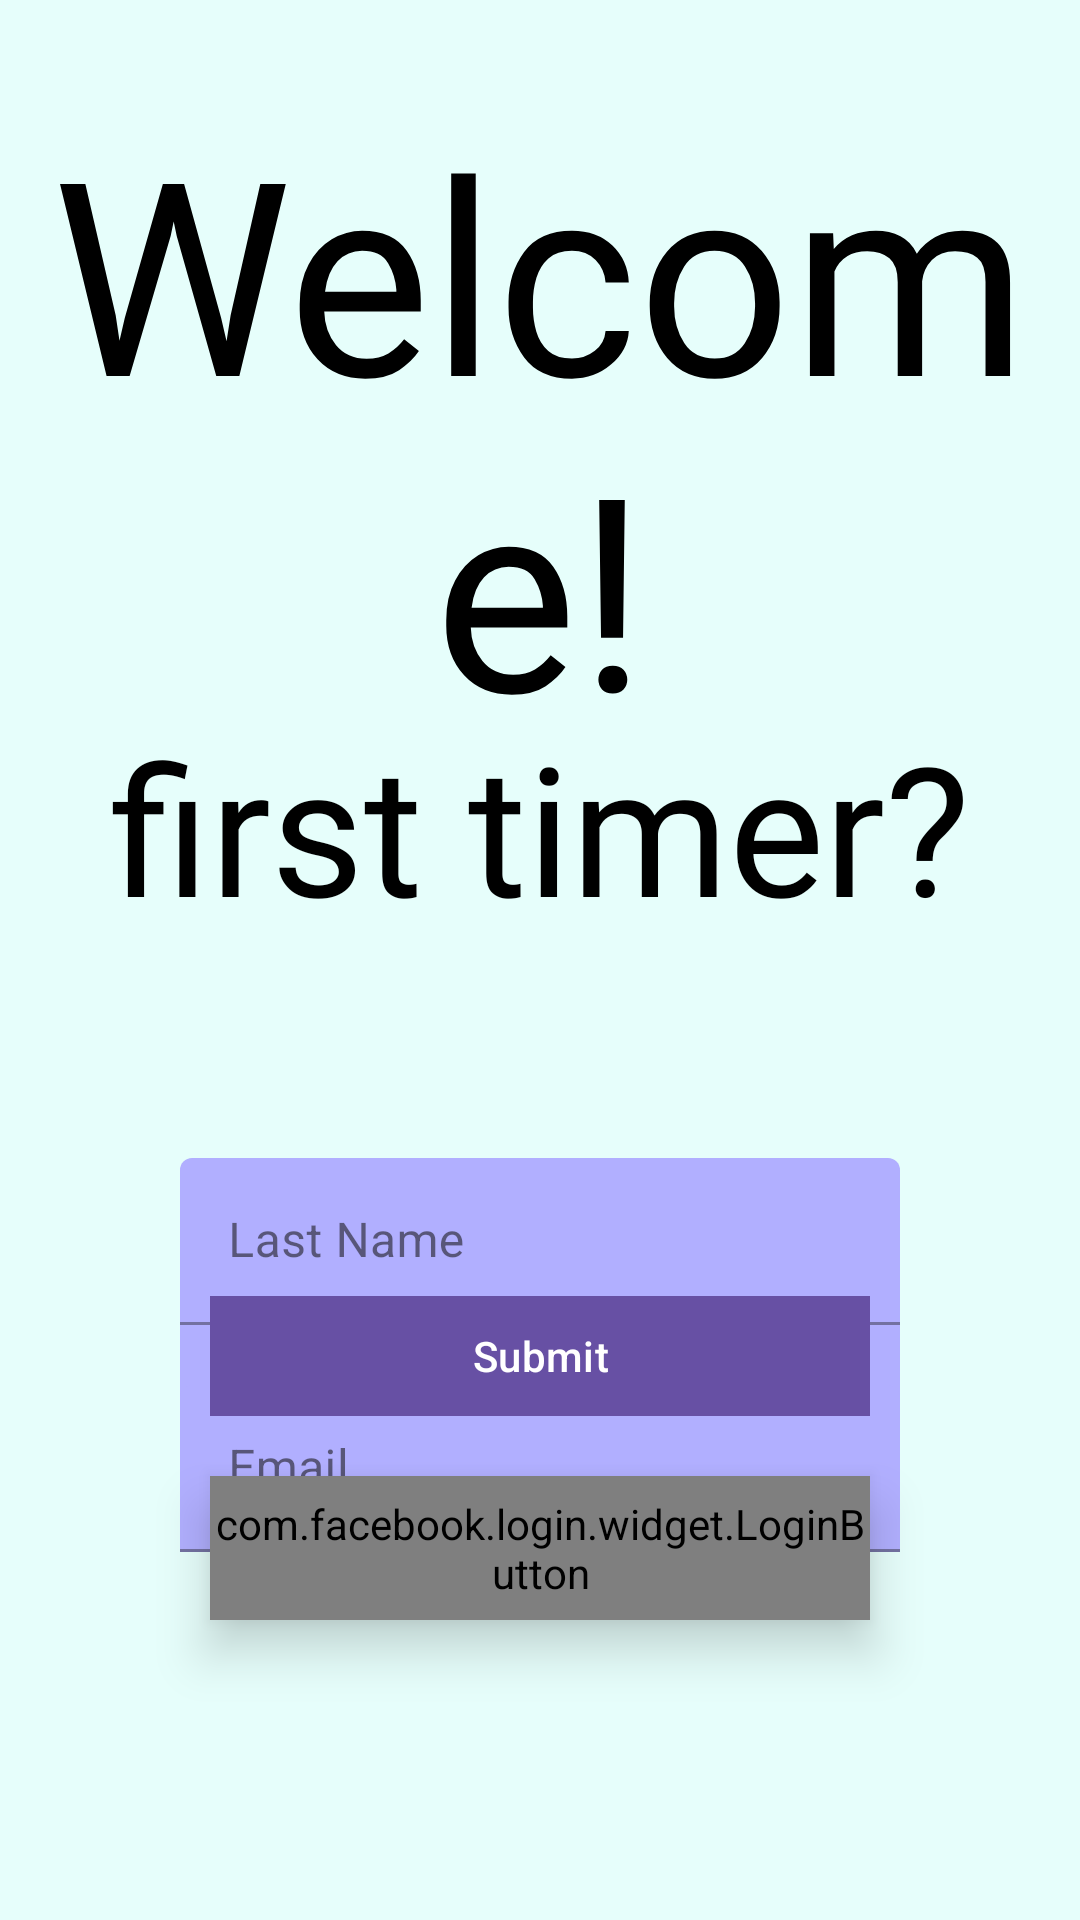

Write the Android layout XML for this screen, with the resource values it uses.
<!-- AndroidManifest.xml: application theme Theme.OwlLearn -->
<!-- res/layout/fragment_onboarding.xml -->
<?xml version="1.0" encoding="utf-8"?>
<androidx.constraintlayout.widget.ConstraintLayout xmlns:android="http://schemas.android.com/apk/res/android"
    android:layout_width="match_parent"
    android:layout_height="match_parent"
    xmlns:app="http://schemas.android.com/apk/res-auto"
    xmlns:tools="http://schemas.android.com/tools"
    android:background="@color/back"
    android:fitsSystemWindows="true"
    tools:context=".MainActivity"
    >

    <TextView
        android:id="@+id/welcome_title"
        android:layout_width="wrap_content"
        android:layout_height="wrap_content"
        app:layout_constraintTop_toTopOf="parent"
        app:layout_constraintStart_toStartOf="parent"
        app:layout_constraintEnd_toEndOf="parent"
        android:text="@string/onboard_welcome"
        android:layout_marginTop="30dp"
        android:fontFamily="@font/title"
        android:textSize="90sp"
        android:gravity="center"
        android:textColor="@color/black"
        android:elevation="10dp"
        />


    <TextView
        android:id="@+id/greeting"
        android:layout_width="wrap_content"
        android:layout_height="wrap_content"
        android:layout_marginTop="40dp"
        android:elevation="10dp"
        android:fontFamily="@font/title"
        android:gravity="center"
        android:text="@string/greeting"
        android:textColor="@color/black"
        android:textSize="60sp"
        app:layout_constraintEnd_toEndOf="parent"
        app:layout_constraintStart_toStartOf="parent"
        app:layout_constraintTop_toBottomOf="@id/welcome_title"
        app:layout_constraintBottom_toTopOf="@+id/onboarding_first_name"
        android:layout_marginBottom="60dp"/>

    <com.google.android.material.textfield.TextInputLayout
        style="@style/Widget.MaterialComponents.TextInputLayout.FilledBox"
        android:id="@+id/onboarding_first_name"
        android:layout_width="match_parent"
        android:layout_height="wrap_content"
        android:layout_marginHorizontal="60dp"
        app:layout_constraintStart_toStartOf="parent"
        app:layout_constraintEnd_toEndOf="parent"
        app:layout_constraintTop_toBottomOf="@+id/greeting"
        android:layout_marginTop="120dp"
        app:boxBackgroundColor="@color/purple"
        >

        <com.google.android.material.textfield.TextInputEditText
            android:id="@+id/onboarding_firstname_edit"
            android:layout_width="match_parent"
            android:layout_height="wrap_content"
            android:hint="First Name"
            />

    </com.google.android.material.textfield.TextInputLayout>

    <com.google.android.material.textfield.TextInputLayout
        style="@style/Widget.MaterialComponents.TextInputLayout.FilledBox"
        android:id="@+id/onboarding_last_name"
        android:layout_width="match_parent"
        android:layout_height="wrap_content"
        android:layout_marginHorizontal="60dp"
        app:layout_constraintStart_toStartOf="parent"
        app:layout_constraintEnd_toEndOf="parent"
        app:layout_constraintTop_toBottomOf="@+id/onboarding_first_name"
        app:layout_constraintBottom_toTopOf="@+id/onboarding_email"
        android:layout_marginVertical="20dp"
        app:boxBackgroundColor="@color/purple"

        >

        <com.google.android.material.textfield.TextInputEditText
            android:id="@+id/onboarding_lastname_edit"
            android:layout_width="match_parent"
            android:layout_height="wrap_content"
            android:hint="Last Name"
            />

    </com.google.android.material.textfield.TextInputLayout>

    <com.google.android.material.textfield.TextInputLayout
        style="@style/Widget.MaterialComponents.TextInputLayout.FilledBox"
        android:id="@+id/onboarding_email"
        android:layout_width="match_parent"
        android:layout_height="wrap_content"
        android:layout_marginHorizontal="60dp"
        app:layout_constraintTop_toBottomOf="@+id/onboarding_last_name"
        app:layout_constraintStart_toStartOf="parent"
        app:layout_constraintEnd_toEndOf="parent"
        app:layout_constraintBottom_toTopOf="@+id/submit_button"
        android:layout_marginBottom="40dp"
        app:boxBackgroundColor="@color/purple"

        >

        <com.google.android.material.textfield.TextInputEditText
            android:id="@+id/onboarding_email_edit"
            android:layout_width="match_parent"
            android:layout_height="wrap_content"
            android:hint="Email"
            />

    </com.google.android.material.textfield.TextInputLayout>



    <com.google.android.material.button.MaterialButton
        android:id="@+id/submit_button"
        android:layout_width="220dp"
        android:layout_height="40dp"
        android:layout_marginBottom="20dp"
        android:background="@color/purple"
        android:elevation="10dp"
        android:text="@string/user_creation_submit"
        android:textSize="14sp"
        app:layout_constraintBottom_toTopOf="@+id/reg_facebook"
        app:layout_constraintEnd_toEndOf="parent"
        app:layout_constraintStart_toStartOf="parent" />


    <com.facebook.login.widget.LoginButton
        android:id="@+id/reg_facebook"
        android:layout_width="220dp"
        android:layout_height="48dp"
        android:layout_gravity="center_horizontal"
        android:layout_marginBottom="100dp"
        android:elevation="10dp"
        app:layout_constraintBottom_toBottomOf="parent"
        app:layout_constraintStart_toStartOf="@id/submit_button"

        />





</androidx.constraintlayout.widget.ConstraintLayout>
<!-- resources referenced by this layout -->
<resources>
  <color name="back">#e6fefb</color>
  <color name="black">#000000</color>
  <color name="purple">#B1AFFF</color>
  <string name="greeting">first timer?</string>
  <string name="onboard_welcome">Welcome!</string>
  <string name="user_creation_submit">Submit</string>
  <style name="Theme.OwlLearn" parent="Theme.Material3.Light.NoActionBar">
          <item name="android:statusBarColor">@color/transparent</item>
          <item name="android:windowTranslucentStatus">true</item>
  
          
          <item name="colorPrimary">@color/white</item>
          <item name="colorPrimaryVariant">@color/white</item>
          <item name="colorOnPrimary">@color/white</item>
          
          <item name="colorSecondary">@color/teal_200</item>
          <item name="colorSecondaryVariant">@color/teal_700</item>
          <item name="colorOnSecondary">@color/black</item>
          
          
      </style>
  <color name="transparent">#00000000</color>
  <color name="white">#FFFFFF</color>
  <color name="teal_200">#FF03DAC5</color>
  <color name="teal_700">#FF018786</color>
</resources>
